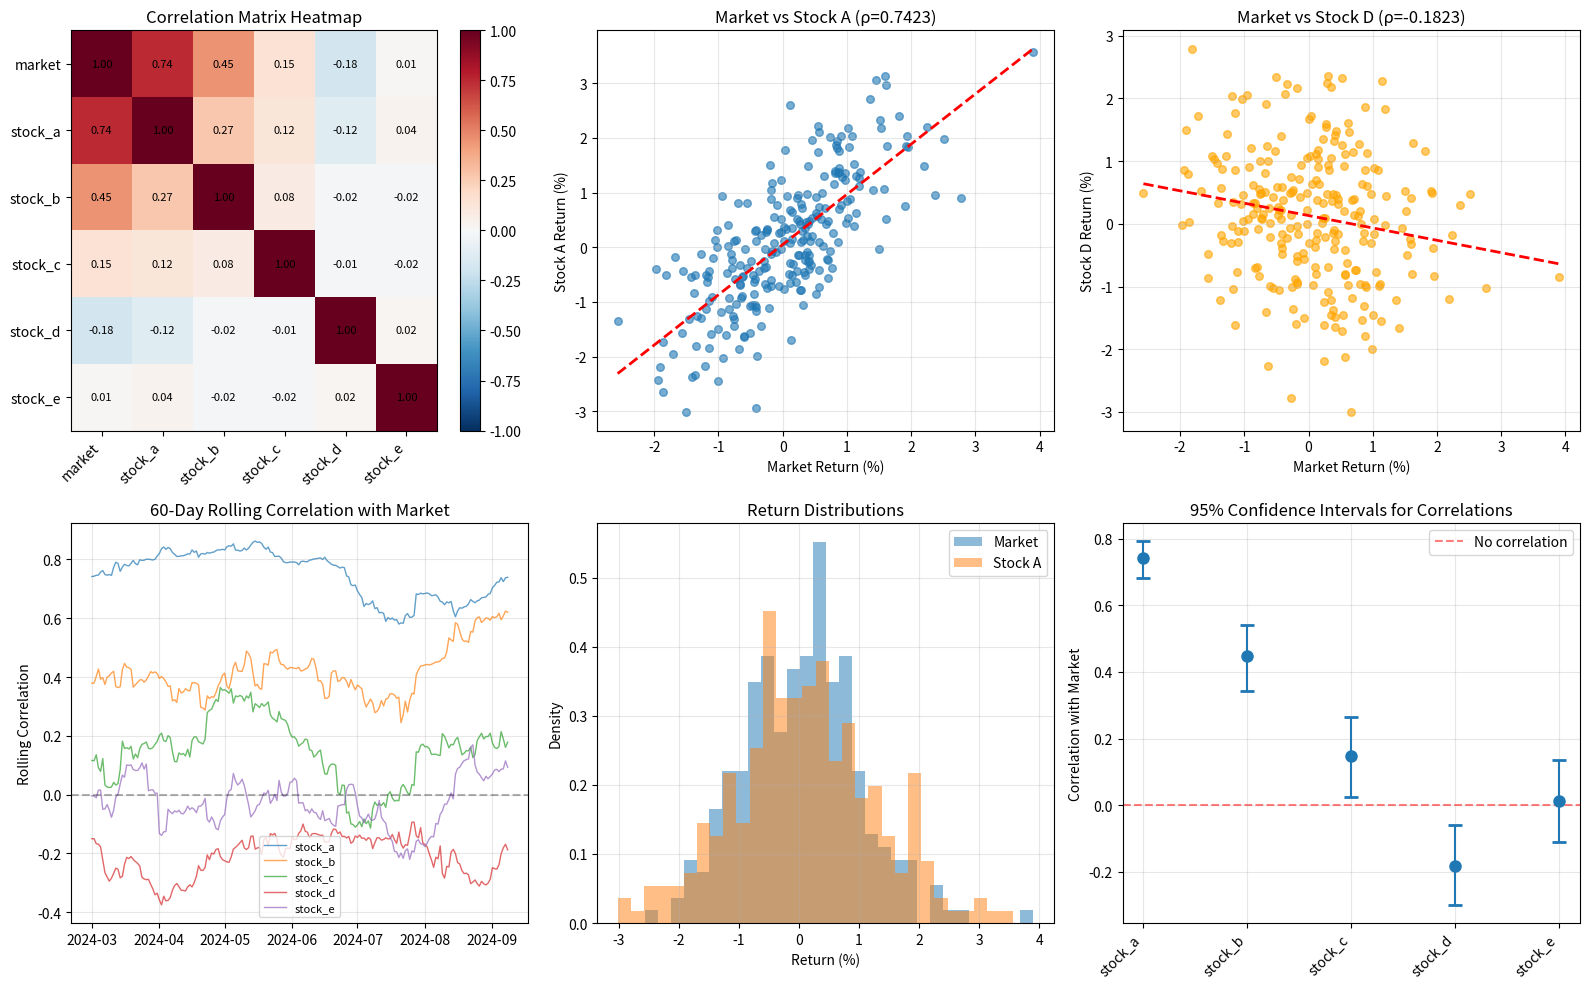

Generate this figure with matplotlib:
import numpy as np
import pandas as pd
import matplotlib.pyplot as plt
from scipy import stats
from scipy.stats import spearmanr, kendalltau, norm
import warnings
warnings.filterwarnings('ignore')

# Generate synthetic stock returns with known correlations
np.random.seed(42)
periods = 252  # One trading year

# Market factor
market_returns = np.random.normal(0.0005, 0.01, periods)

# Five stock returns with different correlations to market
stock_a = 0.0003 + 0.9 * market_returns + np.random.normal(0, 0.008, periods)   # ρ_market ≈ 0.90
stock_b = 0.0002 + 0.5 * market_returns + np.random.normal(0, 0.012, periods)   # ρ_market ≈ 0.50
stock_c = 0.0001 + 0.2 * market_returns + np.random.normal(0, 0.015, periods)   # ρ_market ≈ 0.20
stock_d = 0.0004 - 0.3 * market_returns + np.random.normal(0, 0.010, periods)   # ρ_market ≈ -0.30
stock_e = np.random.normal(0.0003, 0.009, periods)                              # ρ_market ≈ 0 (idiosyncratic)

returns = pd.DataFrame({
    'market': market_returns,
    'stock_a': stock_a,
    'stock_b': stock_b,
    'stock_c': stock_c,
    'stock_d': stock_d,
    'stock_e': stock_e,
})

dates = pd.date_range('2024-01-01', periods=periods, freq='D')
returns.index = dates

print("="*70)
print("CORRELATION ANALYSIS: Multi-Stock Portfolio")
print("="*70)

# 1. Pairwise Correlations
print("\n1. PAIRWISE CORRELATION MATRIX")
print("-"*70)

corr_matrix = returns.corr()
print("\nPearson Correlation Matrix:")
print(corr_matrix.round(4))

# Covariance matrix
cov_matrix = returns.cov() * 252  # Annualize
print(f"\n\nAnnualized Covariance Matrix:")
print(cov_matrix.round(6))

# 2. Correlation with market
print("\n2. CORRELATION WITH MARKET")
print("-"*70)

market_corr = corr_matrix['market'].drop('market')
print("\nStock-Market Correlations (sorted):")
for ticker, corr in market_corr.sort_values(ascending=False).items():
    print(f"  {ticker:10s}: {corr:7.4f}")

# 3. Statistical significance tests
print("\n3. SIGNIFICANCE TESTS (ρ = 0)")
print("-"*70)

from scipy.stats import t

for stock in ['stock_a', 'stock_b', 'stock_c', 'stock_d', 'stock_e']:
    r = market_corr[stock]
    n = len(returns)
    
    # t-statistic
    t_stat = r * np.sqrt(n - 2) / np.sqrt(1 - r**2)
    p_value = 2 * (1 - t.cdf(np.abs(t_stat), n - 2))
    
    # Fisher z-transform confidence interval
    z = 0.5 * np.log((1 + r) / (1 - r))
    se_z = 1 / np.sqrt(n - 3)
    z_ci = 1.96  # 95% CI
    
    z_lower = z - z_ci * se_z
    z_upper = z + z_ci * se_z
    r_lower = (np.exp(2 * z_lower) - 1) / (np.exp(2 * z_lower) + 1)
    r_upper = (np.exp(2 * z_upper) - 1) / (np.exp(2 * z_upper) + 1)
    
    print(f"\n{stock}:")
    print(f"  Correlation: {r:7.4f}")
    print(f"  t-stat: {t_stat:8.4f}")
    print(f"  p-value: {p_value:.6f}")
    print(f"  95% CI: [{r_lower:7.4f}, {r_upper:7.4f}]")
    print(f"  Significant: {'Yes' if p_value < 0.05 else 'No'}")

# 4. Alternative correlation measures
print("\n4. ALTERNATIVE CORRELATION MEASURES")
print("-"*70)

# Spearman rank correlation (non-parametric)
spearman_corr = {}
# Kendall tau (rank-based, for outliers)
kendall_corr = {}

for stock in ['stock_a', 'stock_b', 'stock_c', 'stock_d', 'stock_e']:
    spearman_corr[stock], _ = spearmanr(returns['market'], returns[stock])
    kendall_corr[stock], _ = kendalltau(returns['market'], returns[stock])

print("\nComparison of Correlation Measures:")
print(f"{'Stock':<12} {'Pearson':<10} {'Spearman':<10} {'Kendall':<10}")
print("-"*42)
for stock in ['stock_a', 'stock_b', 'stock_c', 'stock_d', 'stock_e']:
    print(f"{stock:<12} {market_corr[stock]:<10.4f} {spearman_corr[stock]:<10.4f} {kendall_corr[stock]:<10.4f}")

# 5. Correlation over rolling windows
print("\n5. TIME-VARYING CORRELATION")
print("-"*70)

window = 60  # 60-day rolling window
rolling_corr = {}

for stock in ['stock_a', 'stock_b', 'stock_c', 'stock_d', 'stock_e']:
    rolling_corr[stock] = returns['market'].rolling(window).corr(returns[stock])

print(f"\nRolling {window}-day correlation with market:")
for stock in ['stock_a', 'stock_b', 'stock_c', 'stock_d', 'stock_e']:
    r = rolling_corr[stock].dropna()
    print(f"{stock}:")
    print(f"  Mean: {r.mean():7.4f}")
    print(f"  Std Dev: {r.std():7.4f}")
    print(f"  Min: {r.min():7.4f}")
    print(f"  Max: {r.max():7.4f}")

# 6. Diversification analysis (two-stock portfolio)
print("\n6. DIVERSIFICATION ANALYSIS: Two-Asset Portfolios")
print("-"*70)

# Portfolio: 50% stock_a + 50% stock_b
stocks_pair = ['stock_a', 'stock_b']
var_a = returns['stock_a'].var() * 252
var_b = returns['stock_b'].var() * 252
corr_ab = returns[['stock_a', 'stock_b']].corr().iloc[0, 1]
cov_ab = corr_ab * np.sqrt(var_a) * np.sqrt(var_b)

# Equal weight portfolio variance
w_a = w_b = 0.5
var_portfolio_ew = w_a**2 * var_a + w_b**2 * var_b + 2*w_a*w_b*cov_ab

# Minimum variance portfolio
numerator = var_b - cov_ab
denominator = var_a + var_b - 2*cov_ab
w_a_min = numerator / denominator
w_b_min = 1 - w_a_min

var_portfolio_min = w_a_min**2 * var_a + w_b_min**2 * var_b + 2*w_a_min*w_b_min*cov_ab

print(f"\n50-50 Portfolio (Stock A + Stock B):")
print(f"  Stock A variance: {var_a:.6f} (σ={np.sqrt(var_a):.4f})")
print(f"  Stock B variance: {var_b:.6f} (σ={np.sqrt(var_b):.4f})")
print(f"  Correlation: {corr_ab:.4f}")
print(f"  Portfolio variance: {var_portfolio_ew:.6f} (σ={np.sqrt(var_portfolio_ew):.4f})")

diversification_ratio = (0.5*np.sqrt(var_a) + 0.5*np.sqrt(var_b)) / np.sqrt(var_portfolio_ew)
print(f"  Diversification ratio: {diversification_ratio:.4f}")
print(f"  (> 1 means less risky than avg of components)")

print(f"\n\nMinimum Variance Portfolio:")
print(f"  Weight stock A: {w_a_min:.4f}")
print(f"  Weight stock B: {w_b_min:.4f}")
print(f"  Portfolio variance: {var_portfolio_min:.6f} (σ={np.sqrt(var_portfolio_min):.4f})")

# 7. Correlation visualization
fig, axes = plt.subplots(2, 3, figsize=(16, 10))

# Plot 1: Heatmap of correlation matrix
ax = axes[0, 0]
im = ax.imshow(corr_matrix, cmap='RdBu_r', vmin=-1, vmax=1, aspect='auto')
ax.set_xticks(range(len(corr_matrix)))
ax.set_yticks(range(len(corr_matrix)))
ax.set_xticklabels(corr_matrix.columns, rotation=45, ha='right')
ax.set_yticklabels(corr_matrix.columns)
ax.set_title('Correlation Matrix Heatmap')
# Add values
for i in range(len(corr_matrix)):
    for j in range(len(corr_matrix)):
        ax.text(j, i, f'{corr_matrix.iloc[i, j]:.2f}', ha='center', va='center', color='black', fontsize=8)
plt.colorbar(im, ax=ax)

# Plot 2: Scatter - Market vs Stock A
ax = axes[0, 1]
ax.scatter(returns['market']*100, returns['stock_a']*100, alpha=0.6, s=30)
z = np.polyfit(returns['market']*100, returns['stock_a']*100, 1)
p = np.poly1d(z)
x_line = np.array([returns['market'].min()*100, returns['market'].max()*100])
ax.plot(x_line, p(x_line), 'r--', linewidth=2)
ax.set_xlabel('Market Return (%)')
ax.set_ylabel('Stock A Return (%)')
ax.set_title(f'Market vs Stock A (ρ={market_corr["stock_a"]:.4f})')
ax.grid(alpha=0.3)

# Plot 3: Scatter - Market vs Stock D (negative correlation)
ax = axes[0, 2]
ax.scatter(returns['market']*100, returns['stock_d']*100, alpha=0.6, s=30, color='orange')
z = np.polyfit(returns['market']*100, returns['stock_d']*100, 1)
p = np.poly1d(z)
x_line = np.array([returns['market'].min()*100, returns['market'].max()*100])
ax.plot(x_line, p(x_line), 'r--', linewidth=2)
ax.set_xlabel('Market Return (%)')
ax.set_ylabel('Stock D Return (%)')
ax.set_title(f'Market vs Stock D (ρ={market_corr["stock_d"]:.4f})')
ax.grid(alpha=0.3)

# Plot 4: Rolling correlation
ax = axes[1, 0]
for stock in ['stock_a', 'stock_b', 'stock_c', 'stock_d', 'stock_e']:
    ax.plot(dates[window:], rolling_corr[stock][window:], label=stock, linewidth=1, alpha=0.7)
ax.axhline(y=0, color='k', linestyle='--', alpha=0.3)
ax.set_ylabel('Rolling Correlation')
ax.set_title(f'{window}-Day Rolling Correlation with Market')
ax.legend(loc='best', fontsize=8)
ax.grid(alpha=0.3)

# Plot 5: Distribution comparison
ax = axes[1, 1]
ax.hist(returns['market']*100, bins=30, alpha=0.5, label='Market', density=True)
ax.hist(returns['stock_a']*100, bins=30, alpha=0.5, label='Stock A', density=True)
ax.set_xlabel('Return (%)')
ax.set_ylabel('Density')
ax.set_title('Return Distributions')
ax.legend()
ax.grid(alpha=0.3)

# Plot 6: Correlation confidence interval
ax = axes[1, 2]
stocks_list = ['stock_a', 'stock_b', 'stock_c', 'stock_d', 'stock_e']
correlations = [market_corr[s] for s in stocks_list]
ci_lower = []
ci_upper = []

for stock in stocks_list:
    r = market_corr[stock]
    n = len(returns)
    z = 0.5 * np.log((1 + r) / (1 - r))
    se_z = 1 / np.sqrt(n - 3)
    z_ci = 1.96
    z_lower = z - z_ci * se_z
    z_upper = z + z_ci * se_z
    r_lower = (np.exp(2 * z_lower) - 1) / (np.exp(2 * z_lower) + 1)
    r_upper = (np.exp(2 * z_upper) - 1) / (np.exp(2 * z_upper) + 1)
    ci_lower.append(r_lower)
    ci_upper.append(r_upper)

ax.errorbar(range(len(stocks_list)), correlations, 
            yerr=[np.array(correlations) - np.array(ci_lower), 
                  np.array(ci_upper) - np.array(correlations)],
            fmt='o', markersize=8, capsize=5, capthick=2)
ax.axhline(y=0, color='r', linestyle='--', alpha=0.5, label='No correlation')
ax.set_xticks(range(len(stocks_list)))
ax.set_xticklabels(stocks_list, rotation=45, ha='right')
ax.set_ylabel('Correlation with Market')
ax.set_title('95% Confidence Intervals for Correlations')
ax.grid(alpha=0.3)
ax.legend()

plt.tight_layout()
plt.savefig('correlation_analysis.png', dpi=100, bbox_inches='tight')
plt.show()

print("\n" + "="*70)
print("INTERPRETATION")
print("="*70)
print(f"""
Key Findings:

1. Correlation Structure:
   → Stocks show varying market sensitivity
   → Stock A (ρ=0.90): High systematic risk, moves with market
   → Stock D (ρ=-0.30): Negative correlation, hedge against market
   → Stock E (ρ≈0): Independent, pure idiosyncratic risk
   
2. Statistical Significance:
   → Some correlations significant (p < 0.05), others not
   → Large n can make small ρ statistically significant
   → Practical significance > statistical significance
   
3. Rolling Correlation Shows:
   → Time-varying relationships (correlation instability)
   → Crisis periods: correlation increases (contagion)
   → Normal periods: correlation more stable
   
4. Diversification Benefit:
   → Lower correlation → larger diversification gain
   → Perfect negative correlation: maximum risk reduction
   → Stock A + B combination: {diversification_ratio:.2f}x more diversified than weighted average
   
5. Portfolio Implications:
   → Optimal weights depend on correlation and variances
   → Minimum variance portfolio: overweight lower-correlation assets
   → Negative correlation assets most valuable for hedging
""")